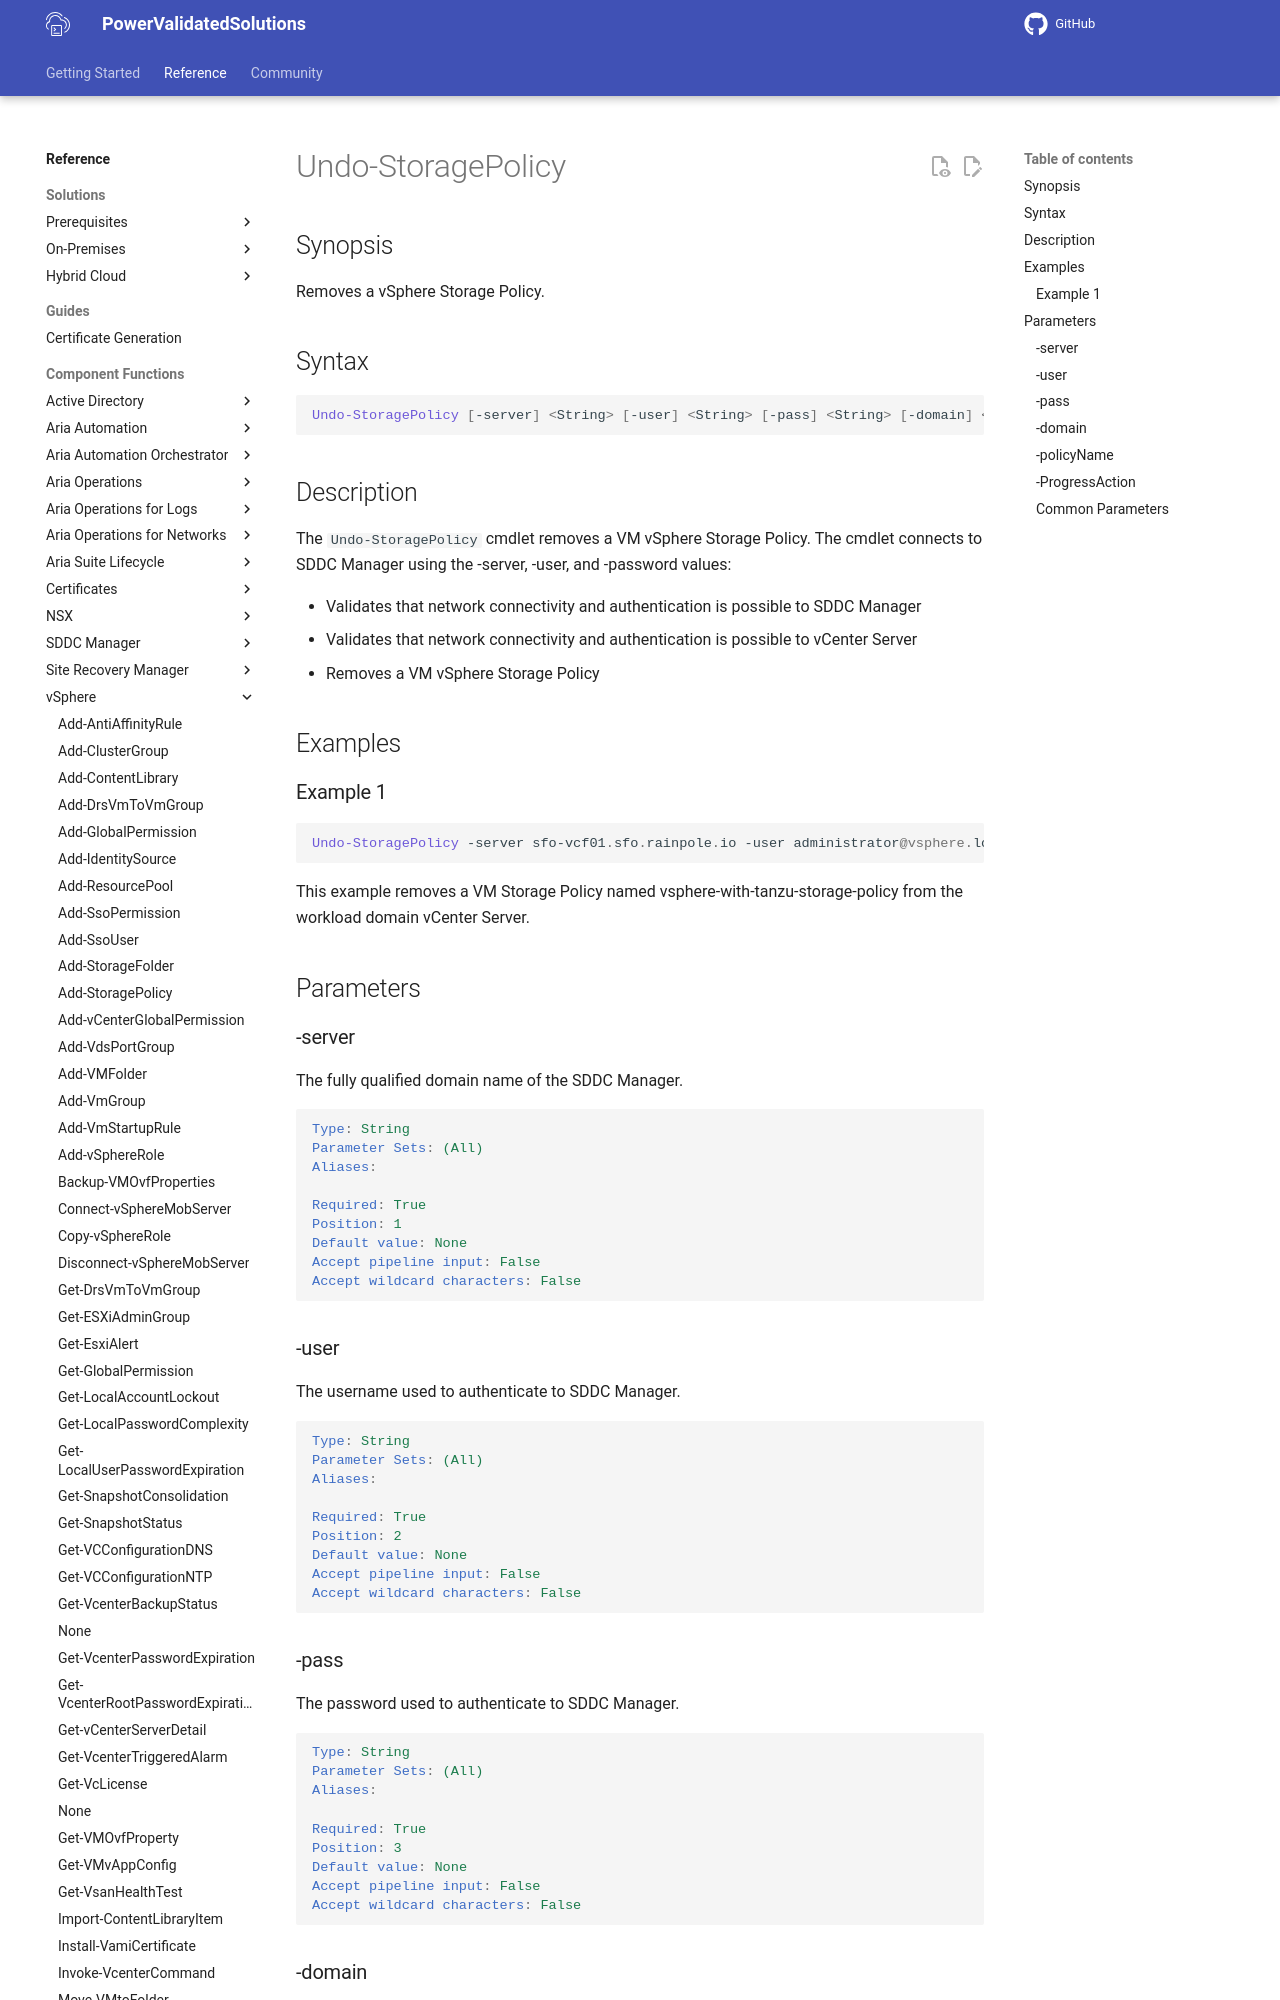

repository: vmware/power-validated-solutions-for-cloud-foundation · page: documentation/functions/vsphere/Undo-StoragePolicy/index.html · generator: mkdocs

# Undo-StoragePolicy

## Synopsis

Removes a vSphere Storage Policy.

## Syntax

```powershell
Undo-StoragePolicy [-server] <String> [-user] <String> [-pass] <String> [-domain] <String> [-policyName] <String> [-ProgressAction <ActionPreference>] [<CommonParameters>]
```

## Description

The `Undo-StoragePolicy` cmdlet removes a VM vSphere Storage Policy. The cmdlet connects to SDDC Manager using the -server, -user, and -password values:

- Validates that network connectivity and authentication is possible to SDDC Manager
- Validates that network connectivity and authentication is possible to vCenter Server
- Removes a VM vSphere Storage Policy


## Examples

### Example 1

```powershell
Undo-StoragePolicy -server sfo-vcf01.sfo.rainpole.io -user administrator@vsphere.local -pass VMw@re1! -domain sfo-w01 -policyName vsphere-with-tanzu-storage-policy
```

This example removes a VM Storage Policy named vsphere-with-tanzu-storage-policy from the workload domain vCenter Server.

## Parameters

### -server

The fully qualified domain name of the SDDC Manager.

```yaml
Type: String
Parameter Sets: (All)
Aliases:

Required: True
Position: 1
Default value: None
Accept pipeline input: False
Accept wildcard characters: False
```

### -user

The username used to authenticate to SDDC Manager.

```yaml
Type: String
Parameter Sets: (All)
Aliases:

Required: True
Position: 2
Default value: None
Accept pipeline input: False
Accept wildcard characters: False
```
